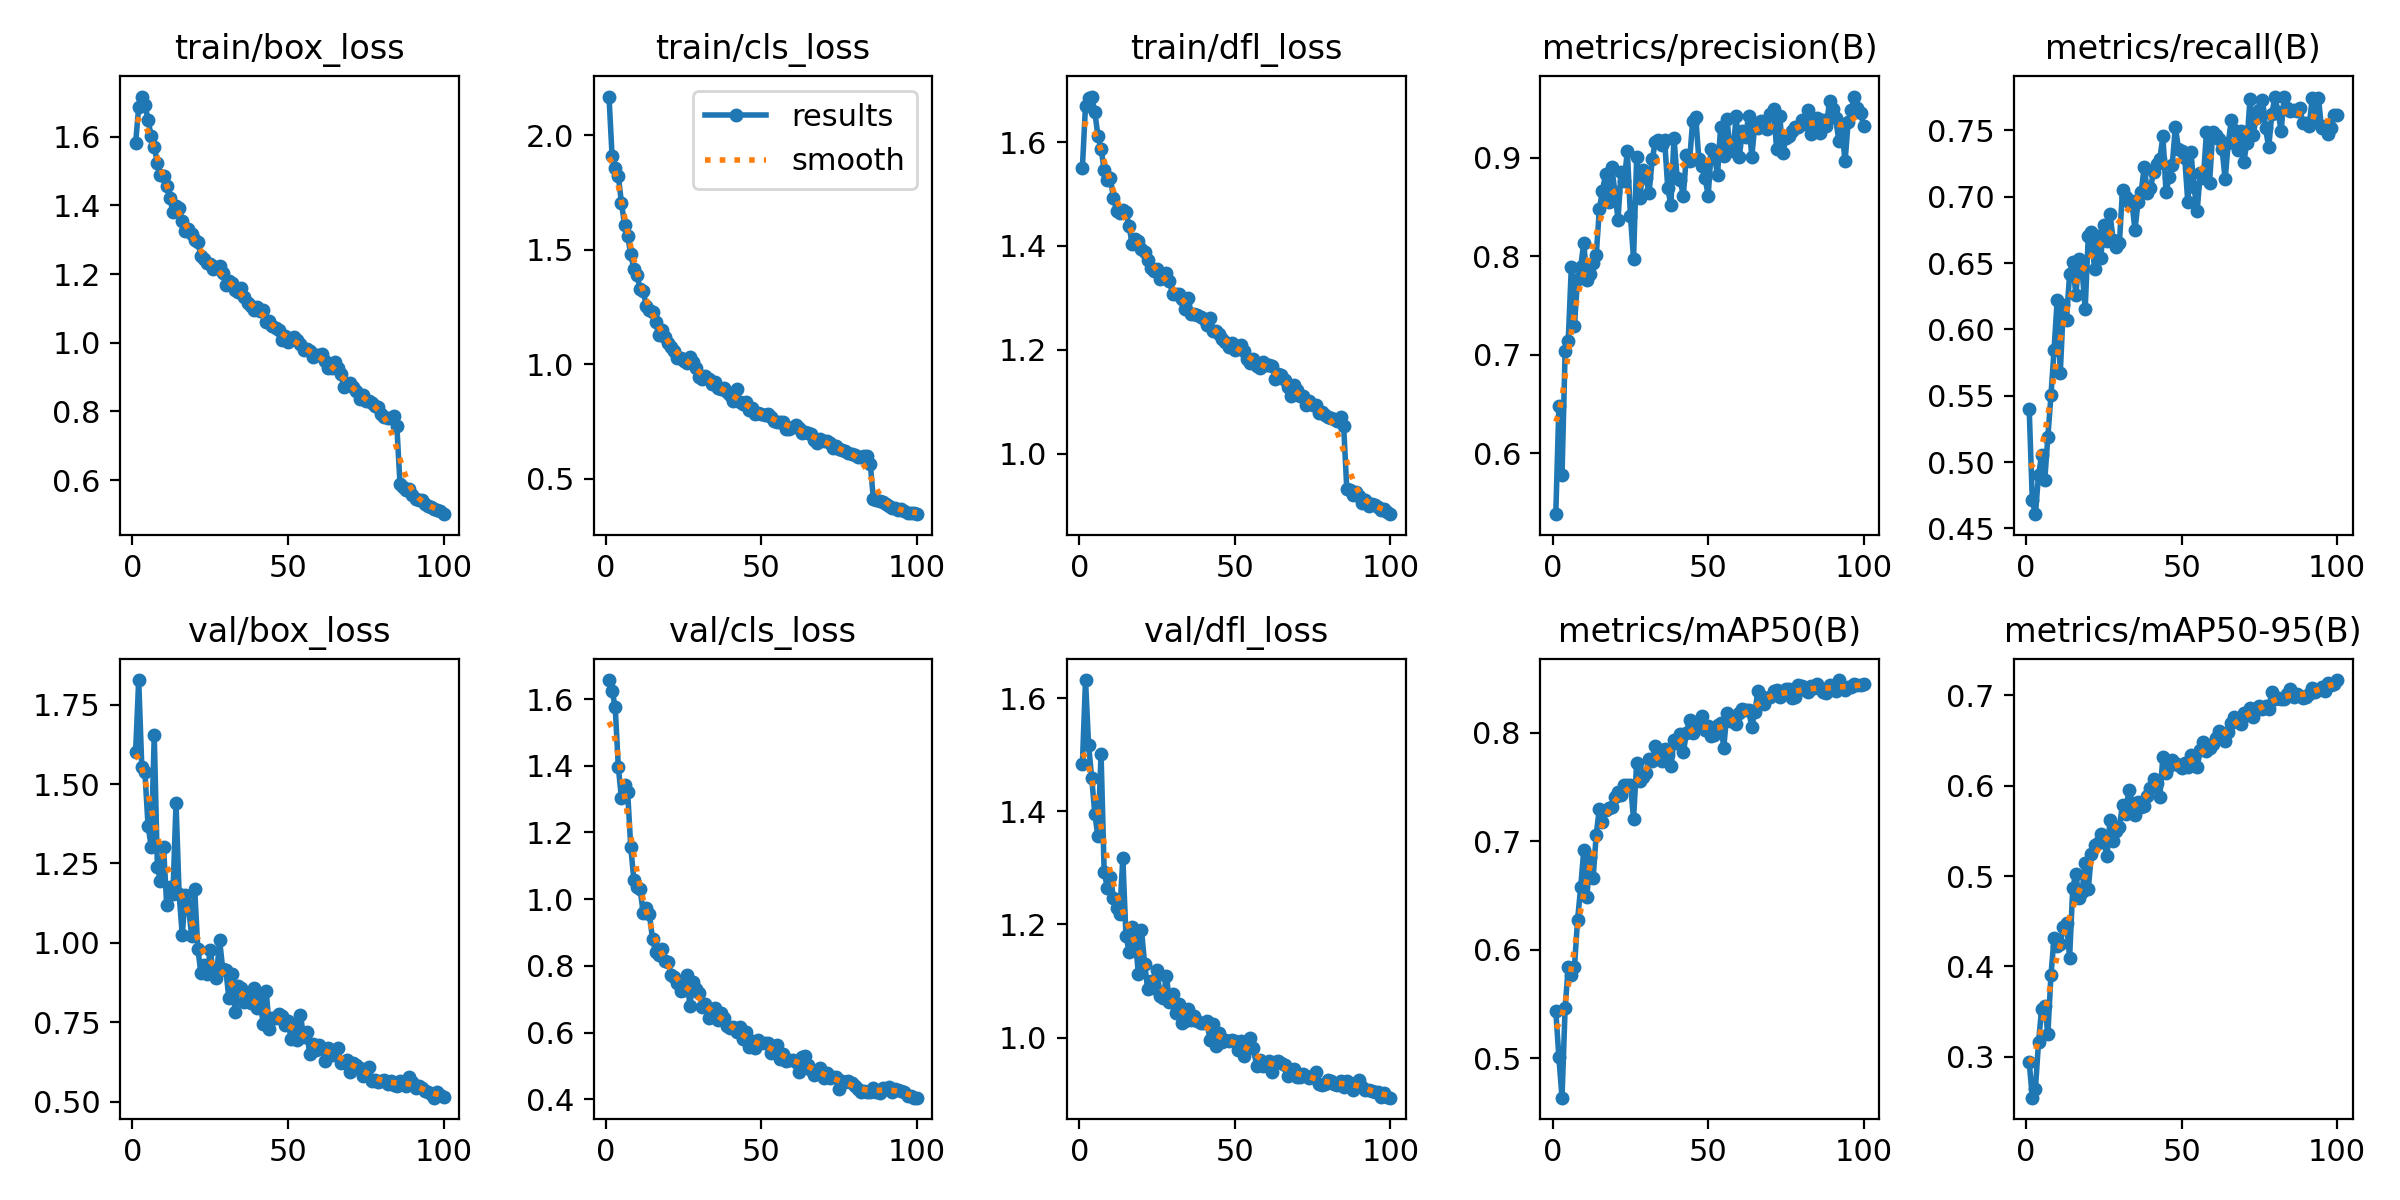

Source data for this figure (header and first rows):
epoch, time, train/box_loss, train/cls_loss, train/dfl_loss, metrics/precision(B), metrics/recall(B), metrics/mAP50(B), metrics/mAP50-95(B), val/box_loss, val/cls_loss, val/dfl_loss, lr/pg0, lr/pg1, lr/pg2
1, 121.4, 1.582, 2.17, 1.551, 0.5378, 0.5403, 0.5437, 0.2945, 1.6, 1.657, 1.484, 0.0003023, 0.0003023, 0.0003023
2, 233.6, 1.687, 1.909, 1.67, 0.6482, 0.4712, 0.5009, 0.2547, 1.827, 1.624, 1.632, 0.0005993, 0.0005993, 0.0005993
3, 344.6, 1.717, 1.856, 1.684, 0.5774, 0.4607, 0.4637, 0.2646, 1.553, 1.576, 1.517, 0.0008903, 0.0008903, 0.0008903
4, 464.8, 1.693, 1.822, 1.688, 0.7033, 0.4903, 0.5466, 0.316, 1.537, 1.396, 1.459, 0.000882, 0.000882, 0.000882
5, 588.5, 1.65, 1.706, 1.658, 0.7142, 0.505, 0.584, 0.3529, 1.369, 1.303, 1.395, 0.000873, 0.000873, 0.000873
6, 714.4, 1.601, 1.609, 1.611, 0.7891, 0.4863, 0.5766, 0.3566, 1.303, 1.342, 1.356, 0.000864, 0.000864, 0.000864
7, 840.1, 1.572, 1.56, 1.587, 0.7296, 0.519, 0.5846, 0.3251, 1.653, 1.321, 1.502, 0.000855, 0.000855, 0.000855
8, 960, 1.524, 1.482, 1.547, 0.7769, 0.5502, 0.6276, 0.3905, 1.24, 1.156, 1.293, 0.000846, 0.000846, 0.000846
9, 1086, 1.488, 1.416, 1.527, 0.7894, 0.5848, 0.6576, 0.4315, 1.194, 1.058, 1.265, 0.000837, 0.000837, 0.000837
10, 1206, 1.485, 1.389, 1.53, 0.8135, 0.6222, 0.6921, 0.4222, 1.301, 1.037, 1.284, 0.000828, 0.000828, 0.000828
11, 1329, 1.456, 1.329, 1.492, 0.7759, 0.5674, 0.649, 0.4251, 1.119, 1.029, 1.247, 0.000819, 0.000819, 0.000819
12, 1446, 1.422, 1.321, 1.468, 0.7817, 0.6183, 0.6853, 0.4439, 1.176, 0.9601, 1.229, 0.00081, 0.00081, 0.00081
13, 1565, 1.382, 1.253, 1.464, 0.7931, 0.6073, 0.6662, 0.4482, 1.153, 0.9727, 1.218, 0.000801, 0.000801, 0.000801
14, 1686, 1.397, 1.236, 1.468, 0.801, 0.642, 0.7063, 0.4097, 1.44, 0.9543, 1.318, 0.000792, 0.000792, 0.000792
15, 1800, 1.394, 1.228, 1.466, 0.8475, 0.651, 0.7302, 0.487, 1.153, 0.8804, 1.18, 0.000783, 0.000783, 0.000783
16, 1933, 1.356, 1.184, 1.438, 0.8665, 0.6259, 0.7182, 0.5026, 1.025, 0.8419, 1.152, 0.000774, 0.000774, 0.000774
17, 2050, 1.326, 1.126, 1.404, 0.8832, 0.6529, 0.7292, 0.4756, 1.15, 0.8336, 1.196, 0.000765, 0.000765, 0.000765
18, 2167, 1.332, 1.148, 1.414, 0.8548, 0.6447, 0.7311, 0.4825, 1.116, 0.8494, 1.173, 0.000756, 0.000756, 0.000756
19, 2283, 1.317, 1.117, 1.409, 0.8909, 0.6154, 0.7322, 0.5148, 1.022, 0.8157, 1.113, 0.000747, 0.000747, 0.000747
20, 2399, 1.3, 1.095, 1.395, 0.8649, 0.6706, 0.7409, 0.4859, 1.17, 0.8112, 1.19, 0.000738, 0.000738, 0.000738
21, 2514, 1.293, 1.076, 1.387, 0.8372, 0.6732, 0.7451, 0.5243, 0.9819, 0.7726, 1.131, 0.000729, 0.000729, 0.000729
22, 2631, 1.254, 1.058, 1.374, 0.8856, 0.6454, 0.7429, 0.5341, 0.9066, 0.7658, 1.085, 0.00072, 0.00072, 0.00072
23, 2747, 1.244, 1.028, 1.358, 0.8761, 0.6708, 0.7517, 0.5363, 0.9321, 0.7476, 1.099, 0.000711, 0.000711, 0.000711
24, 2860, 1.232, 1.029, 1.351, 0.9069, 0.654, 0.752, 0.5471, 0.9032, 0.7247, 1.087, 0.000702, 0.000702, 0.000702
25, 2978, 1.229, 1.014, 1.356, 0.8407, 0.6785, 0.7524, 0.5374, 0.9765, 0.727, 1.119, 0.000693, 0.000693, 0.000693
26, 3099, 1.214, 1.004, 1.337, 0.7972, 0.6669, 0.7211, 0.5223, 0.9035, 0.7732, 1.073, 0.000684, 0.000684, 0.000684
27, 3228, 1.22, 1.033, 1.347, 0.9004, 0.6867, 0.7721, 0.562, 0.8903, 0.6812, 1.07, 0.000675, 0.000675, 0.000675
28, 3346, 1.222, 1.011, 1.348, 0.8587, 0.6673, 0.7561, 0.5388, 1.01, 0.7515, 1.11, 0.000666, 0.000666, 0.000666
29, 3469, 1.204, 0.9844, 1.332, 0.8878, 0.6622, 0.7597, 0.5494, 0.9185, 0.7298, 1.063, 0.000657, 0.000657, 0.000657
30, 3596, 1.167, 0.9463, 1.308, 0.8794, 0.665, 0.763, 0.5546, 0.916, 0.7195, 1.077, 0.000648, 0.000648, 0.000648
31, 3730, 1.18, 0.9351, 1.307, 0.8647, 0.7052, 0.7763, 0.579, 0.8254, 0.6771, 1.043, 0.000639, 0.000639, 0.000639
32, 3857, 1.175, 0.9472, 1.308, 0.8983, 0.7001, 0.7739, 0.5684, 0.9029, 0.6871, 1.059, 0.00063, 0.00063, 0.00063
33, 3976, 1.153, 0.9369, 1.297, 0.9162, 0.6958, 0.788, 0.5955, 0.7839, 0.6425, 1.026, 0.000621, 0.000621, 0.000621
34, 4094, 1.148, 0.9129, 1.278, 0.9179, 0.6966, 0.7834, 0.5813, 0.8634, 0.655, 1.028, 0.000612, 0.000612, 0.000612
35, 4212, 1.159, 0.9203, 1.3, 0.9128, 0.675, 0.774, 0.5676, 0.8586, 0.6733, 1.05, 0.000603, 0.000603, 0.000603
36, 4333, 1.134, 0.8974, 1.27, 0.9177, 0.696, 0.785, 0.5817, 0.8137, 0.6375, 1.031, 0.000594, 0.000594, 0.000594
37, 4461, 1.114, 0.8908, 1.269, 0.8691, 0.7036, 0.7795, 0.5764, 0.8313, 0.6582, 1.038, 0.000585, 0.000585, 0.000585
38, 4583, 1.106, 0.8964, 1.266, 0.852, 0.7228, 0.7692, 0.5772, 0.8106, 0.6451, 1.029, 0.000576, 0.000576, 0.000576
39, 4704, 1.096, 0.8774, 1.263, 0.9202, 0.703, 0.7934, 0.5886, 0.8584, 0.6215, 1.025, 0.000567, 0.000567, 0.000567
40, 4824, 1.103, 0.8639, 1.259, 0.8798, 0.7065, 0.791, 0.5974, 0.7948, 0.6153, 1.027, 0.000558, 0.000558, 0.000558
41, 4942, 1.092, 0.8411, 1.247, 0.8772, 0.719, 0.7987, 0.6072, 0.8228, 0.6176, 1.03, 0.000549, 0.000549, 0.000549
42, 5059, 1.097, 0.8897, 1.262, 0.8611, 0.7248, 0.7823, 0.603, 0.7448, 0.6018, 0.9961, 0.00054, 0.00054, 0.00054
43, 5178, 1.06, 0.835, 1.236, 0.9029, 0.7286, 0.7998, 0.588, 0.8484, 0.6157, 1.024, 0.000531, 0.000531, 0.000531
44, 5300, 1.063, 0.8285, 1.236, 0.8963, 0.7457, 0.8123, 0.6323, 0.7284, 0.5795, 0.9849, 0.000522, 0.000522, 0.000522
45, 5421, 1.049, 0.8348, 1.23, 0.9373, 0.7036, 0.7997, 0.6143, 0.7636, 0.6023, 1.008, 0.000513, 0.000513, 0.000513
46, 5545, 1.042, 0.8017, 1.221, 0.9411, 0.7149, 0.8066, 0.6223, 0.7637, 0.556, 0.9919, 0.000504, 0.000504, 0.000504
47, 5668, 1.036, 0.8089, 1.215, 0.8983, 0.7244, 0.8112, 0.6288, 0.7761, 0.5758, 0.9955, 0.000495, 0.000495, 0.000495
48, 5790, 1.009, 0.7819, 1.205, 0.8915, 0.7528, 0.8157, 0.6249, 0.7702, 0.5546, 0.9939, 0.000486, 0.000486, 0.000486
49, 5914, 1.02, 0.7884, 1.212, 0.8794, 0.7359, 0.8031, 0.6224, 0.7432, 0.5767, 0.9965, 0.000477, 0.000477, 0.000477
50, 6036, 1.004, 0.7839, 1.2, 0.8615, 0.7344, 0.8061, 0.6195, 0.7532, 0.5685, 0.9939, 0.000468, 0.000468, 0.000468
51, 6158, 1.01, 0.7784, 1.206, 0.9093, 0.7293, 0.7971, 0.6254, 0.6984, 0.5679, 0.9782, 0.000459, 0.000459, 0.000459
52, 6280, 1.016, 0.7835, 1.209, 0.9013, 0.6959, 0.7979, 0.6206, 0.7373, 0.5686, 0.9946, 0.00045, 0.00045, 0.00045
53, 6402, 1.008, 0.769, 1.198, 0.8827, 0.7337, 0.8075, 0.6338, 0.6959, 0.5388, 0.968, 0.000441, 0.000441, 0.000441
54, 6525, 0.9968, 0.7537, 1.183, 0.9316, 0.7075, 0.8093, 0.6231, 0.7748, 0.5474, 0.993, 0.000432, 0.000432, 0.000432
55, 6648, 0.9777, 0.7476, 1.174, 0.9016, 0.6891, 0.7864, 0.6207, 0.7027, 0.5621, 0.9983, 0.000423, 0.000423, 0.000423
56, 6769, 0.9806, 0.7492, 1.182, 0.9399, 0.7183, 0.8179, 0.6391, 0.7197, 0.5221, 0.9807, 0.000414, 0.000414, 0.000414
57, 6887, 0.975, 0.7484, 1.169, 0.9102, 0.7143, 0.811, 0.6485, 0.6494, 0.5365, 0.95, 0.0004051, 0.0004051, 0.0004051
58, 7003, 0.9595, 0.7192, 1.165, 0.9064, 0.7491, 0.8148, 0.6383, 0.6822, 0.5162, 0.9605, 0.0003961, 0.0003961, 0.0003961
59, 7119, 0.9656, 0.7182, 1.177, 0.9429, 0.7106, 0.8078, 0.6419, 0.6644, 0.5191, 0.95, 0.0003871, 0.0003871, 0.0003871
60, 7232, 0.9647, 0.7259, 1.171, 0.9011, 0.7486, 0.8182, 0.6464, 0.6781, 0.5175, 0.9553, 0.0003781, 0.0003781, 0.0003781
... 40 more rows
